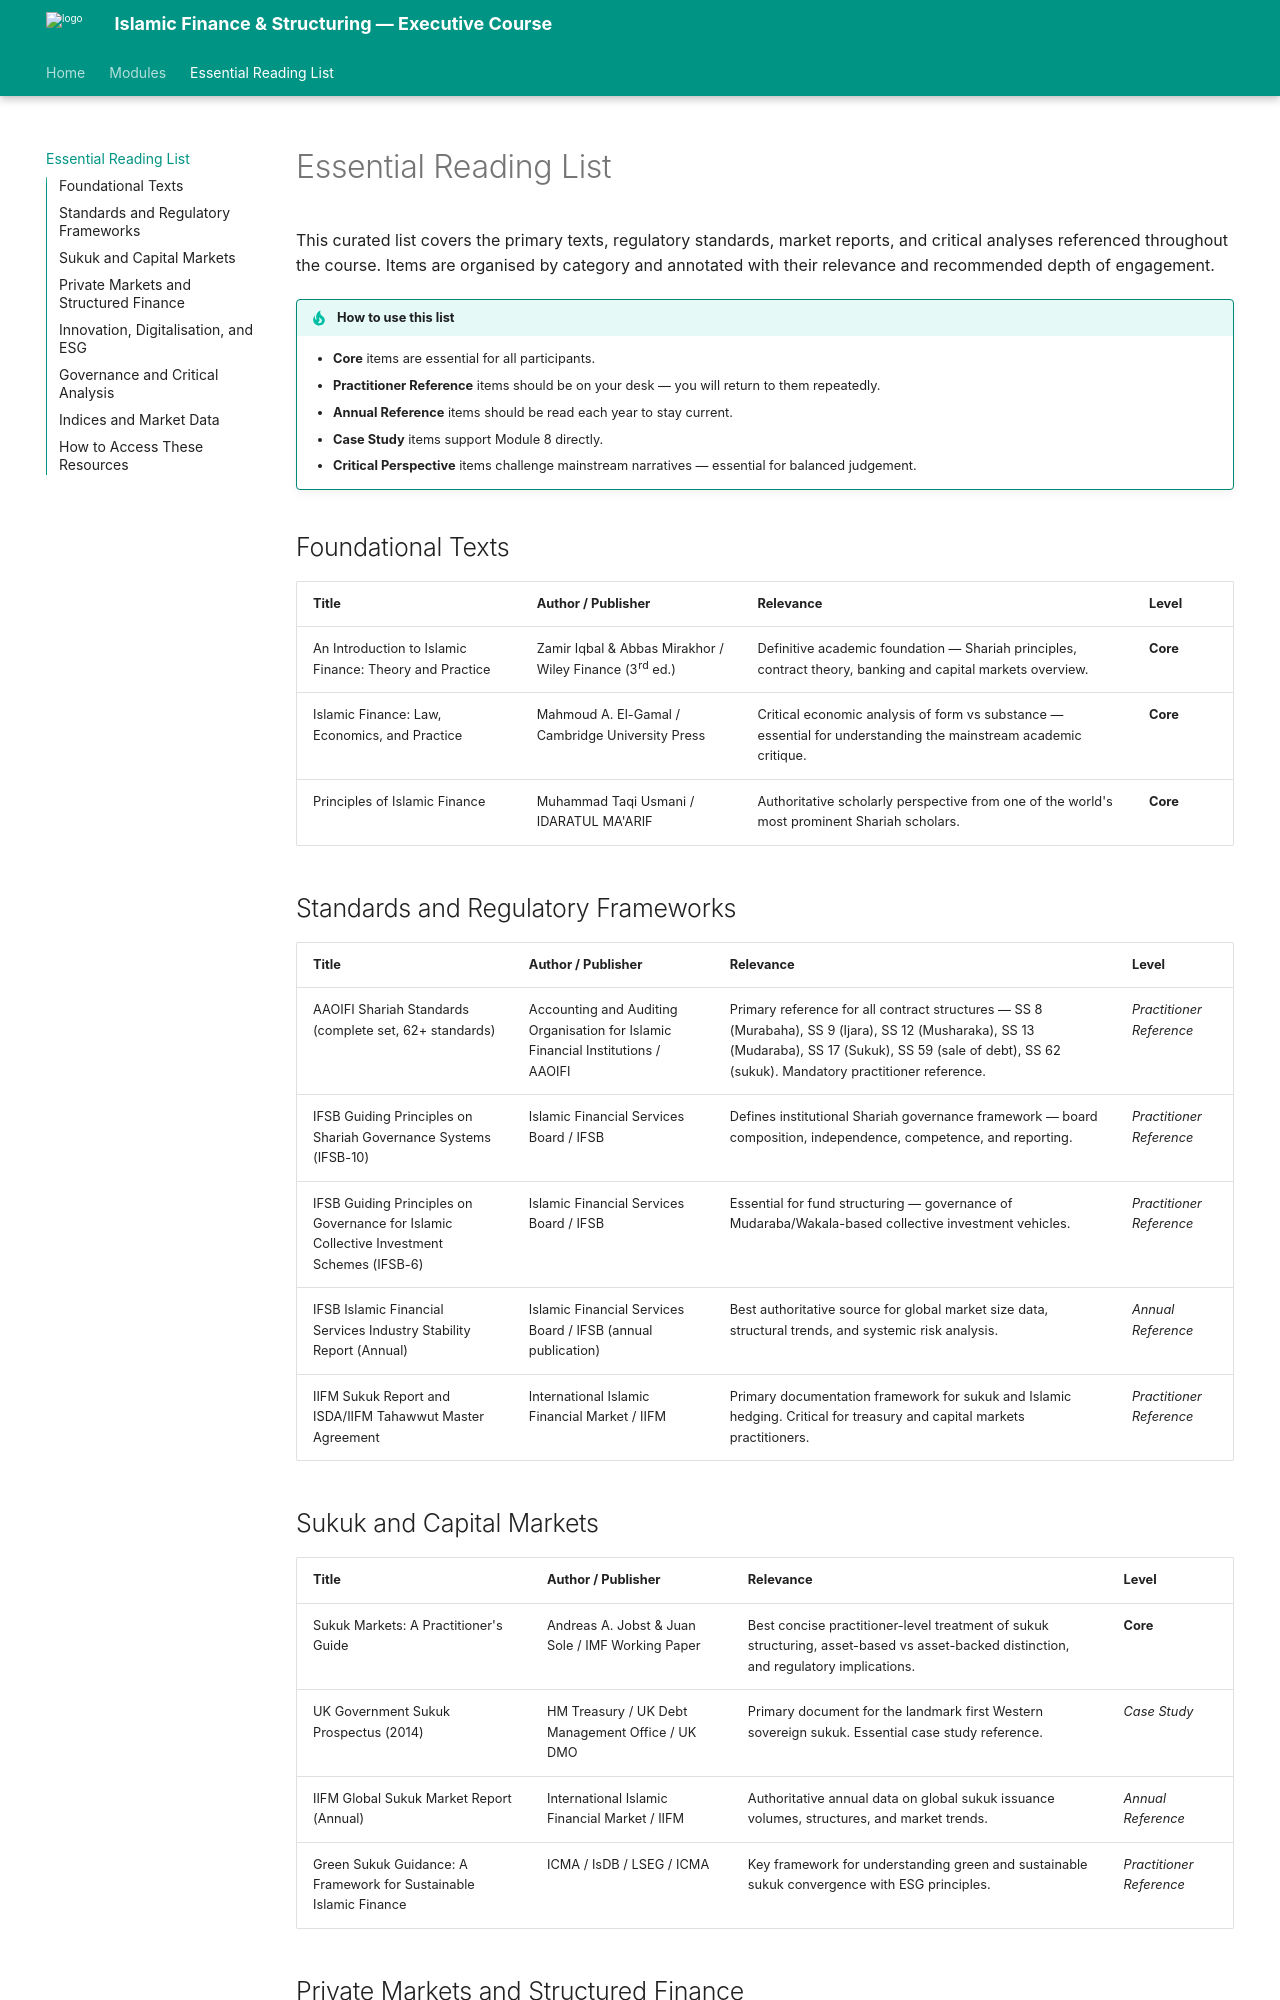

repository: DGnomeUT/Islamic_Finance · page: essential-reading-list/index.html · generator: mkdocs

---
title: "Essential Reading List"
description: "Curated reading list for Islamic Finance & Structuring — executive course references."
---

# Essential Reading List

This curated list covers the primary texts, regulatory standards, market reports, and critical analyses referenced throughout the course. Items are organised by category and annotated with their relevance and recommended depth of engagement.

!!! tip "How to use this list"
    - **Core** items are essential for all participants.
    - **Practitioner Reference** items should be on your desk — you will return to them repeatedly.
    - **Annual Reference** items should be read each year to stay current.
    - **Case Study** items support Module 8 directly.
    - **Critical Perspective** items challenge mainstream narratives — essential for balanced judgement.

## Foundational Texts

| Title | Author / Publisher | Relevance | Level |
|---|---|---|---|
| An Introduction to Islamic Finance: Theory and Practice | Zamir Iqbal & Abbas Mirakhor / Wiley Finance (3rd ed.) | Definitive academic foundation — Shariah principles, contract theory, banking and capital markets overview. | **Core** |
| Islamic Finance: Law, Economics, and Practice | Mahmoud A. El-Gamal / Cambridge University Press | Critical economic analysis of form vs substance — essential for understanding the mainstream academic critique. | **Core** |
| Principles of Islamic Finance | Muhammad Taqi Usmani / IDARATUL MA'ARIF | Authoritative scholarly perspective from one of the world's most prominent Shariah scholars. | **Core** |

## Standards and Regulatory Frameworks

| Title | Author / Publisher | Relevance | Level |
|---|---|---|---|
| AAOIFI Shariah Standards (complete set, 62+ standards) | Accounting and Auditing Organisation for Islamic Financial Institutions / AAOIFI | Primary reference for all contract structures — SS 8 (Murabaha), SS 9 (Ijara), SS 12 (Musharaka), SS 13 (Mudaraba), SS 17 (Sukuk), SS 59 (sale of debt), SS 62 (sukuk). Mandatory practitioner reference. | *Practitioner Reference* |
| IFSB Guiding Principles on Shariah Governance Systems (IFSB-10) | Islamic Financial Services Board / IFSB | Defines institutional Shariah governance framework — board composition, independence, competence, and reporting. | *Practitioner Reference* |
| IFSB Guiding Principles on Governance for Islamic Collective Investment Schemes (IFSB-6) | Islamic Financial Services Board / IFSB | Essential for fund structuring — governance of Mudaraba/Wakala-based collective investment vehicles. | *Practitioner Reference* |
| IFSB Islamic Financial Services Industry Stability Report (Annual) | Islamic Financial Services Board / IFSB (annual publication) | Best authoritative source for global market size data, structural trends, and systemic risk analysis. | *Annual Reference* |
| IIFM Sukuk Report and ISDA/IIFM Tahawwut Master Agreement | International Islamic Financial Market / IIFM | Primary documentation framework for sukuk and Islamic hedging. Critical for treasury and capital markets practitioners. | *Practitioner Reference* |
